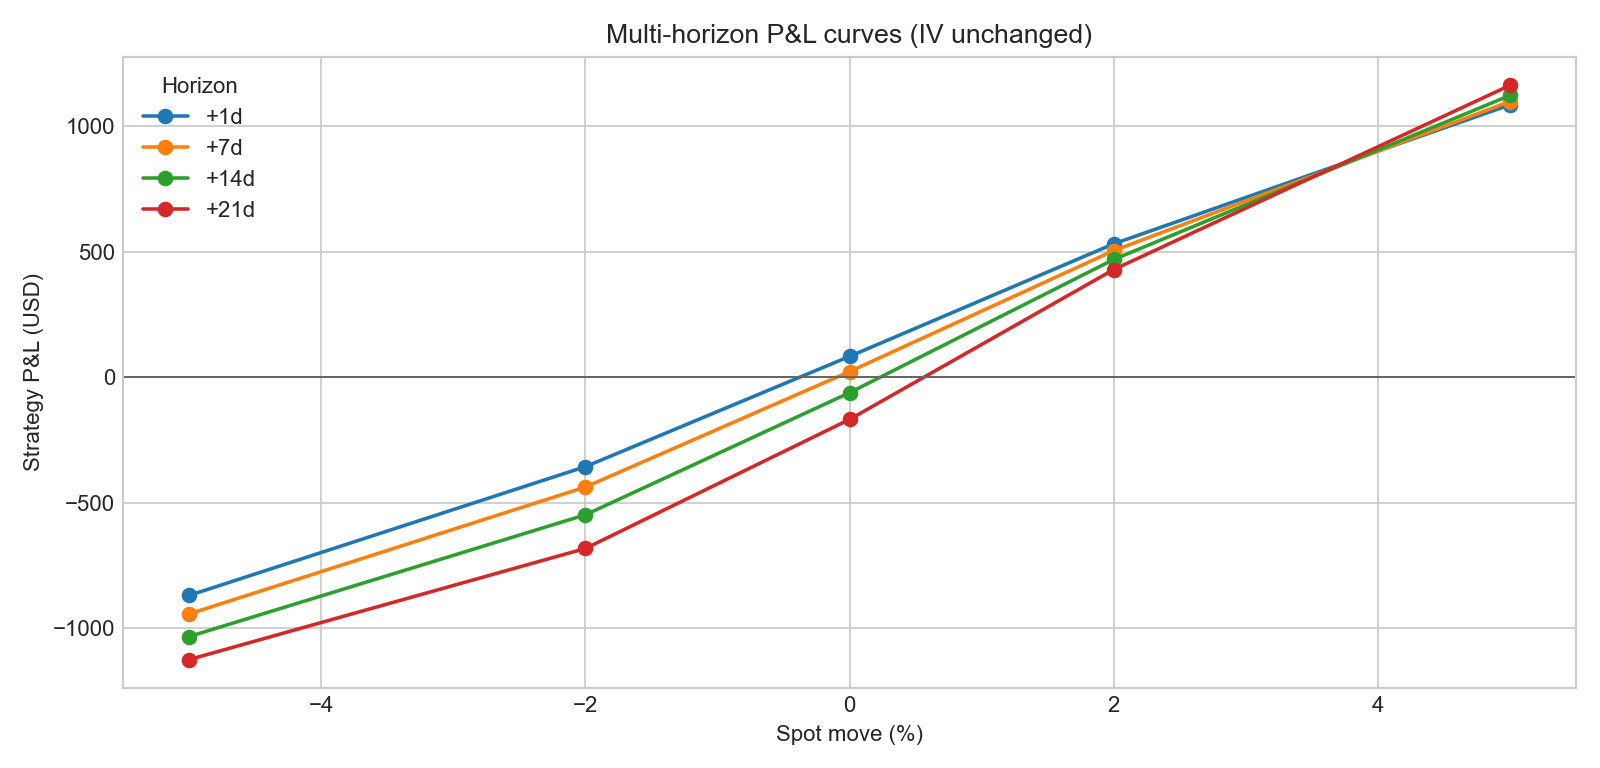

Data behind this chart, as committed beside it:
horizon_days, spot_move, spot, strategy_value, pnl
1, -0.05, 694.8, 415.1, -868.9
1, -0.02, 716.8, 928.1, -355.9
1, 0.0, 731.4, 1367, 83.46
1, 0.02, 746, 1816, 532.1
1, 0.05, 768, 2370, 1086
7, -0.05, 694.8, 341.4, -942.6
7, -0.02, 716.8, 847, -437
7, 0.0, 731.4, 1307, 23.06
7, 0.02, 746, 1789, 504.9
7, 0.05, 768, 2383, 1099
14, -0.05, 694.8, 251.2, -1033
14, -0.02, 716.8, 736.3, -547.7
14, 0.0, 731.4, 1223, -61.06
14, 0.02, 746, 1754, 469.7
14, 0.05, 768, 2408, 1124
21, -0.05, 694.8, 159.4, -1125
21, -0.02, 716.8, 602.2, -681.8
21, 0.0, 731.4, 1116, -167.6
21, 0.02, 746, 1714, 429.6
21, 0.05, 768, 2447, 1163
